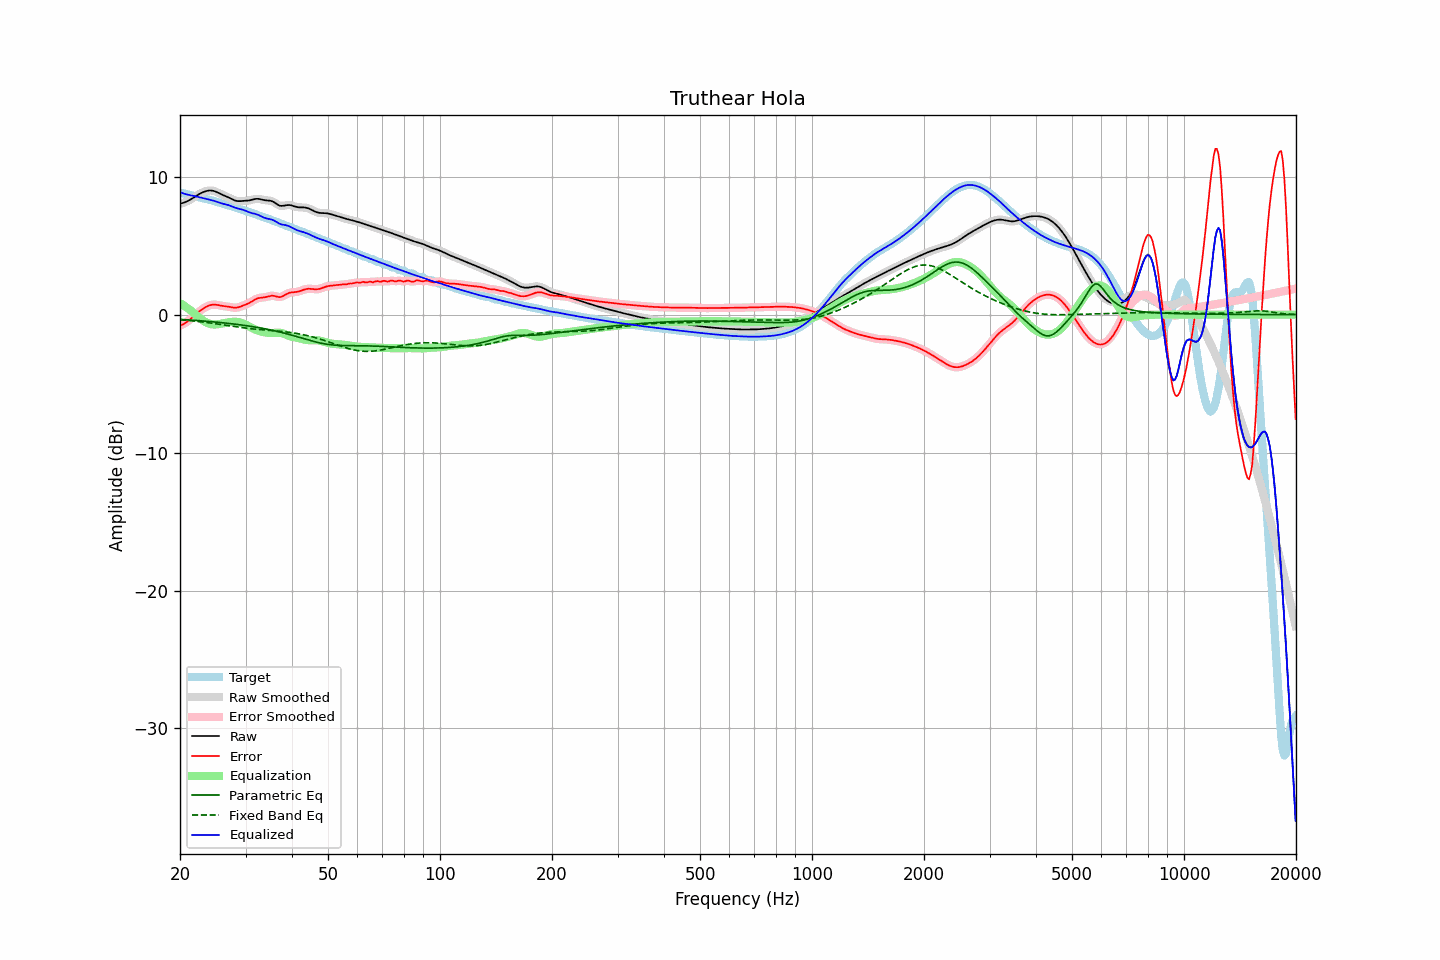

The data file committed next to this chart (first rows):
frequency, raw, error, smoothed, error_smoothed, equalization, parametric_eq, fixed_band_eq, equalized_raw, equalized_smoothed, target
20.00, 8.04, -0.81, 8.04, -0.81, 0.84, -0.35, -0.37, 8.87, 8.87, 8.85
20.20, 8.07, -0.76, 8.07, -0.76, 0.76, -0.35, -0.38, 8.83, 8.83, 8.82
20.40, 8.10, -0.70, 8.10, -0.70, 0.69, -0.36, -0.39, 8.79, 8.79, 8.80
20.61, 8.14, -0.63, 8.14, -0.63, 0.61, -0.37, -0.40, 8.75, 8.75, 8.77
20.81, 8.19, -0.55, 8.19, -0.55, 0.53, -0.38, -0.41, 8.72, 8.72, 8.74
21.02, 8.25, -0.46, 8.25, -0.46, 0.44, -0.38, -0.42, 8.69, 8.69, 8.71
21.23, 8.31, -0.37, 8.31, -0.37, 0.36, -0.39, -0.43, 8.66, 8.66, 8.67
21.44, 8.38, -0.27, 8.38, -0.27, 0.27, -0.40, -0.44, 8.64, 8.64, 8.64
21.66, 8.45, -0.17, 8.45, -0.17, 0.17, -0.41, -0.45, 8.61, 8.61, 8.61
21.87, 8.52, -0.06, 8.52, -0.06, 0.06, -0.41, -0.47, 8.59, 8.59, 8.59
22.09, 8.60, 0.04, 8.60, 0.04, -0.04, -0.42, -0.48, 8.56, 8.56, 8.56
22.31, 8.67, 0.14, 8.67, 0.14, -0.14, -0.43, -0.49, 8.53, 8.53, 8.53
22.54, 8.74, 0.23, 8.74, 0.23, -0.23, -0.44, -0.51, 8.51, 8.51, 8.51
22.76, 8.80, 0.32, 8.80, 0.32, -0.32, -0.45, -0.52, 8.48, 8.48, 8.48
22.99, 8.86, 0.41, 8.86, 0.40, -0.40, -0.46, -0.53, 8.45, 8.45, 8.45
23.22, 8.91, 0.48, 8.91, 0.48, -0.48, -0.47, -0.55, 8.43, 8.43, 8.43
23.45, 8.95, 0.55, 8.95, 0.55, -0.55, -0.48, -0.56, 8.40, 8.40, 8.40
23.69, 8.97, 0.60, 8.97, 0.61, -0.60, -0.49, -0.58, 8.37, 8.37, 8.37
23.92, 8.99, 0.65, 8.99, 0.65, -0.65, -0.50, -0.59, 8.34, 8.34, 8.34
24.16, 9.00, 0.69, 9.00, 0.69, -0.68, -0.51, -0.61, 8.31, 8.31, 8.31
24.40, 8.99, 0.72, 8.99, 0.72, -0.71, -0.52, -0.63, 8.28, 8.28, 8.27
24.65, 8.96, 0.73, 8.96, 0.73, -0.72, -0.53, -0.64, 8.25, 8.25, 8.24
24.89, 8.93, 0.72, 8.92, 0.72, -0.71, -0.54, -0.66, 8.21, 8.21, 8.20
25.14, 8.88, 0.71, 8.88, 0.71, -0.71, -0.55, -0.68, 8.17, 8.17, 8.17
25.39, 8.82, 0.69, 8.82, 0.69, -0.69, -0.56, -0.69, 8.13, 8.13, 8.13
25.65, 8.76, 0.66, 8.76, 0.66, -0.67, -0.57, -0.71, 8.09, 8.09, 8.10
25.91, 8.71, 0.64, 8.71, 0.64, -0.65, -0.58, -0.73, 8.06, 8.06, 8.07
26.16, 8.65, 0.62, 8.66, 0.62, -0.63, -0.60, -0.75, 8.03, 8.03, 8.04
26.43, 8.61, 0.60, 8.61, 0.60, -0.61, -0.61, -0.76, 8.00, 8.00, 8.00
26.69, 8.56, 0.59, 8.56, 0.59, -0.58, -0.62, -0.78, 7.97, 7.97, 7.97
26.96, 8.50, 0.58, 8.50, 0.57, -0.56, -0.63, -0.80, 7.94, 7.94, 7.93
27.23, 8.45, 0.56, 8.45, 0.55, -0.54, -0.65, -0.82, 7.90, 7.90, 7.89
27.50, 8.39, 0.53, 8.39, 0.53, -0.53, -0.66, -0.83, 7.86, 7.86, 7.85
27.77, 8.33, 0.51, 8.33, 0.51, -0.52, -0.67, -0.85, 7.81, 7.81, 7.82
28.05, 8.28, 0.50, 8.28, 0.50, -0.52, -0.69, -0.87, 7.76, 7.76, 7.78
28.33, 8.25, 0.51, 8.25, 0.51, -0.52, -0.70, -0.89, 7.72, 7.72, 7.74
28.62, 8.23, 0.52, 8.23, 0.52, -0.54, -0.72, -0.90, 7.69, 7.69, 7.71
28.90, 8.22, 0.56, 8.22, 0.56, -0.56, -0.73, -0.92, 7.66, 7.66, 7.67
29.19, 8.23, 0.60, 8.23, 0.60, -0.59, -0.75, -0.93, 7.64, 7.64, 7.63
29.48, 8.24, 0.64, 8.24, 0.64, -0.63, -0.76, -0.95, 7.60, 7.60, 7.59
29.78, 8.24, 0.69, 8.24, 0.69, -0.68, -0.78, -0.97, 7.56, 7.56, 7.55
30.08, 8.25, 0.74, 8.25, 0.74, -0.74, -0.80, -0.98, 7.52, 7.52, 7.51
30.38, 8.26, 0.78, 8.26, 0.79, -0.79, -0.81, -0.99, 7.47, 7.47, 7.47
30.68, 8.27, 0.84, 8.28, 0.84, -0.86, -0.83, -1.01, 7.42, 7.42, 7.43
30.99, 8.30, 0.91, 8.30, 0.91, -0.92, -0.85, -1.02, 7.38, 7.38, 7.40
31.30, 8.33, 0.98, 8.33, 0.98, -0.98, -0.87, -1.03, 7.35, 7.35, 7.36
31.61, 8.36, 1.05, 8.36, 1.05, -1.04, -0.89, -1.05, 7.32, 7.32, 7.31
31.93, 8.39, 1.11, 8.38, 1.11, -1.09, -0.91, -1.06, 7.29, 7.29, 7.27
32.24, 8.39, 1.16, 8.39, 1.16, -1.14, -0.93, -1.07, 7.25, 7.25, 7.23
32.57, 8.39, 1.20, 8.39, 1.20, -1.18, -0.95, -1.08, 7.21, 7.21, 7.19
32.89, 8.37, 1.22, 8.37, 1.22, -1.21, -0.97, -1.09, 7.15, 7.15, 7.15
33.22, 8.34, 1.23, 8.34, 1.23, -1.24, -0.99, -1.10, 7.10, 7.10, 7.11
33.55, 8.31, 1.24, 8.31, 1.25, -1.27, -1.01, -1.11, 7.04, 7.04, 7.07
33.89, 8.29, 1.26, 8.29, 1.27, -1.29, -1.03, -1.12, 7.00, 7.00, 7.03
34.23, 8.28, 1.29, 8.28, 1.29, -1.31, -1.06, -1.13, 6.97, 6.97, 6.99
34.57, 8.27, 1.32, 8.27, 1.32, -1.32, -1.08, -1.14, 6.95, 6.95, 6.95
34.92, 8.26, 1.35, 8.25, 1.35, -1.33, -1.10, -1.15, 6.93, 6.92, 6.90
35.27, 8.23, 1.37, 8.23, 1.37, -1.33, -1.13, -1.16, 6.89, 6.89, 6.86
35.62, 8.18, 1.37, 8.18, 1.36, -1.33, -1.15, -1.16, 6.85, 6.85, 6.81
35.97, 8.11, 1.34, 8.11, 1.34, -1.32, -1.18, -1.17, 6.79, 6.79, 6.77
... 635 more rows
